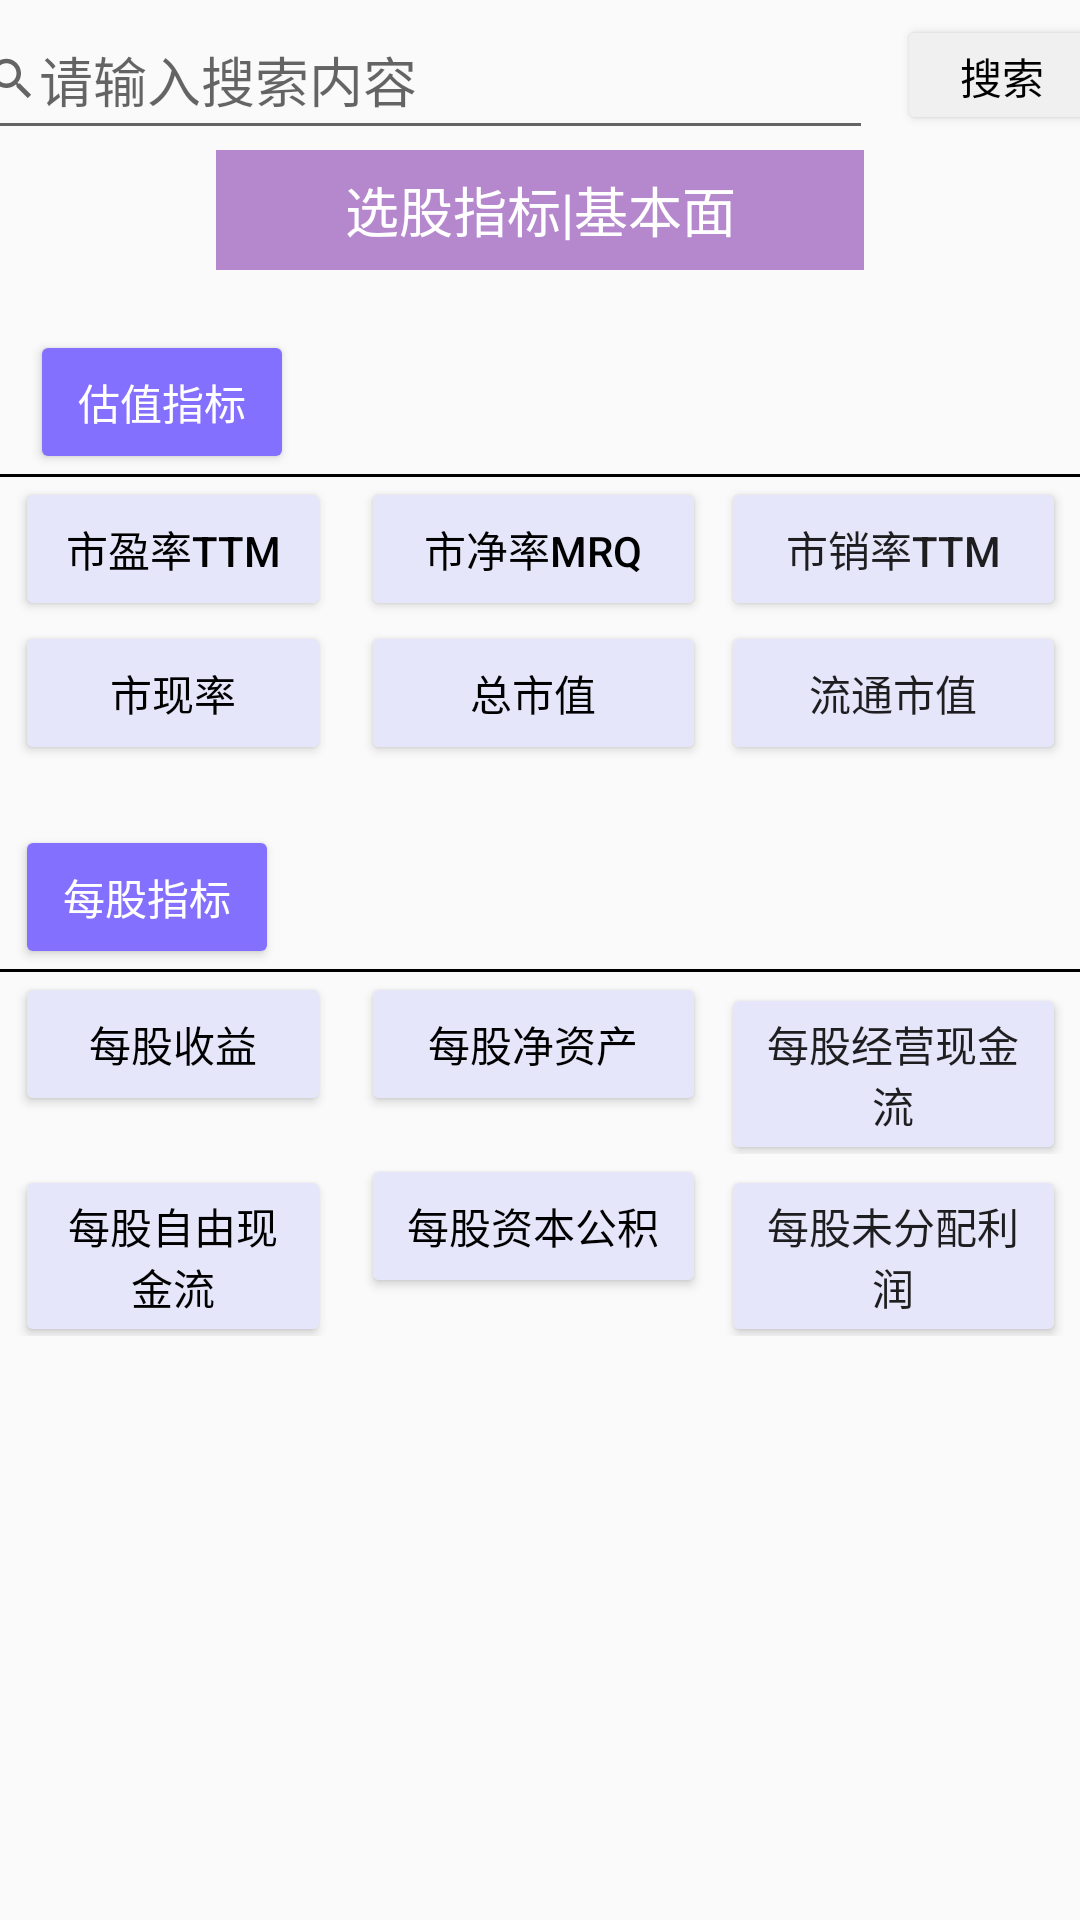

Android layout source for this screen:
<!-- AndroidManifest.xml: application theme Theme.iMoney -->
<!-- res/layout/fragment_basic.xml -->
<ScrollView xmlns:android="http://schemas.android.com/apk/res/android"
    xmlns:app="http://schemas.android.com/apk/res-auto"
    xmlns:tools="http://schemas.android.com/tools"
    android:id="@+id/fragment_basic"
    android:layout_width="match_parent"
    android:layout_height="match_parent"
    android:orientation="vertical"
    tools:context=".ui.find.BasicFragment">

    <LinearLayout
        android:layout_width="match_parent"
        android:layout_height="match_parent"
        android:orientation="vertical">

        <LinearLayout
            android:layout_width="match_parent"
            android:layout_height="wrap_content"
            android:gravity="center">


            <EditText
                android:id="@+id/et1"
                android:layout_width="300dp"
                android:layout_height="50dp"
                android:layout_marginEnd="8dp"
                android:drawableStart="@drawable/search_icon"
                android:hint="请输入搜索内容"
                android:singleLine="true" />

            <Button
                android:id="@+id/bt1"
                android:layout_width="70dp"
                android:layout_height="40dp"
                android:backgroundTint="#F0F0F0"
                android:text="搜索"
                android:textColor="@color/black" />

        </LinearLayout>

        <LinearLayout
            android:layout_width="match_parent"
            android:layout_height="wrap_content"
            android:gravity="center"
            android:orientation="horizontal">

            <TextView
                android:layout_width="match_parent"
                android:layout_height="40dp"
                android:layout_weight="1" />

            <TextView
                android:layout_width="match_parent"
                android:layout_height="40dp"
                android:layout_weight="0.5"
                android:background="#B588CE"
                android:gravity="center"
                android:text="选股指标|基本面"
                android:textColor="@color/white"
                android:textSize="18dp" />

            <TextView
                android:layout_width="match_parent"
                android:layout_height="40dp"
                android:layout_weight="1" />
        </LinearLayout>

        <LinearLayout
            android:layout_width="match_parent"
            android:layout_height="wrap_content"
            android:divider="@drawable/divide_line"
            android:orientation="vertical"
            android:showDividers="end">

            <Button
                android:id="@+id/b1"
                android:layout_width="wrap_content"
                android:layout_height="wrap_content"
                android:layout_marginLeft="10dp"
                android:layout_marginTop="20dp"
                android:backgroundTint="#8470FF"
                android:text="估值指标"
                android:textColor="@color/white" />
        </LinearLayout>

        <LinearLayout
            android:layout_width="match_parent"
            android:layout_height="wrap_content"
            android:divider="@drawable/divide_line"
            android:orientation="horizontal"
            android:showDividers="end">

            <Button
                android:id="@+id/b2"
                android:layout_width="match_parent"
                android:layout_height="wrap_content"
                android:layout_marginLeft="5dp"
                android:layout_marginRight="10dp"
                android:layout_weight="1"
                android:backgroundTint="#E6E6FA"
                android:text="市盈率TTM"
                android:textColor="@color/black" />

            <Button
                android:id="@+id/b3"
                android:layout_width="match_parent"
                android:layout_height="wrap_content"
                android:layout_marginRight="5dp"
                android:layout_weight="1"
                android:backgroundTint="#E6E6FA"
                android:text="市净率MRQ"
                android:textColor="@color/black" />

            <Button
                android:id="@+id/b4"
                android:layout_width="match_parent"
                android:layout_height="wrap_content"
                android:layout_marginRight="5dp"
                android:layout_weight="1"
                android:backgroundTint="#E6E6FA"
                android:text="市销率TTM" />
        </LinearLayout>

        <LinearLayout
            android:layout_width="match_parent"
            android:layout_height="wrap_content"
            android:divider="@drawable/divide_line"
            android:orientation="horizontal"
            android:showDividers="end">

            <Button
                android:id="@+id/b5"
                android:layout_width="match_parent"
                android:layout_height="wrap_content"
                android:layout_marginLeft="5dp"
                android:layout_marginRight="10dp"
                android:layout_weight="1"
                android:backgroundTint="#E6E6FA"
                android:text="市现率"
                android:textColor="@color/black" />

            <Button
                android:id="@+id/b6"
                android:layout_width="match_parent"
                android:layout_height="wrap_content"
                android:layout_marginRight="5dp"
                android:layout_weight="1"
                android:backgroundTint="#E6E6FA"
                android:text="总市值"
                android:textColor="@color/black" />

            <Button
                android:id="@+id/b7"
                android:layout_width="match_parent"
                android:layout_height="wrap_content"
                android:layout_marginRight="5dp"
                android:layout_weight="1"
                android:backgroundTint="#E6E6FA"
                android:text="流通市值" />
        </LinearLayout>

        <LinearLayout
            android:layout_width="match_parent"
            android:layout_height="wrap_content"
            android:divider="@drawable/divide_line"
            android:orientation="vertical"
            android:showDividers="end">

            <Button
                android:id="@+id/b8"
                android:layout_width="wrap_content"
                android:layout_height="wrap_content"
                android:layout_marginLeft="5dp"
                android:layout_marginTop="20dp"
                android:backgroundTint="#8470FF"
                android:text="每股指标"
                android:textColor="@color/white" />
        </LinearLayout>

        <LinearLayout
            android:layout_width="match_parent"
            android:layout_height="wrap_content"
            android:divider="@drawable/divide_line"
            android:orientation="horizontal"
            android:showDividers="end">

            <Button
                android:id="@+id/b9"
                android:layout_width="match_parent"
                android:layout_height="wrap_content"
                android:layout_marginLeft="5dp"
                android:layout_marginRight="10dp"
                android:layout_weight="1"
                android:backgroundTint="#E6E6FA"
                android:text="每股收益"
                android:textColor="@color/black" />

            <Button
                android:id="@+id/b10"
                android:layout_width="match_parent"
                android:layout_height="wrap_content"
                android:layout_marginRight="5dp"
                android:layout_weight="1"
                android:backgroundTint="#E6E6FA"
                android:text="每股净资产"
                android:textColor="@color/black" />

            <Button
                android:id="@+id/b11"
                android:layout_width="match_parent"
                android:layout_height="wrap_content"
                android:layout_marginRight="5dp"
                android:layout_weight="1"
                android:backgroundTint="#E6E6FA"
                android:text="每股经营现金流" />
        </LinearLayout>

        <LinearLayout
            android:layout_width="match_parent"
            android:layout_height="wrap_content"
            android:divider="@drawable/divide_line"
            android:orientation="horizontal"
            android:showDividers="end">

            <Button
                android:id="@+id/b12"
                android:layout_width="match_parent"
                android:layout_height="wrap_content"
                android:layout_marginLeft="5dp"
                android:layout_marginRight="10dp"
                android:layout_weight="1"
                android:backgroundTint="#E6E6FA"
                android:text="每股自由现金流"
                android:textColor="@color/black" />

            <Button
                android:id="@+id/b13"
                android:layout_width="match_parent"
                android:layout_height="wrap_content"
                android:layout_marginRight="5dp"
                android:layout_weight="1"
                android:backgroundTint="#E6E6FA"
                android:text="每股资本公积"
                android:textColor="@color/black" />

            <Button
                android:id="@+id/b14"
                android:layout_width="match_parent"
                android:layout_height="wrap_content"
                android:layout_marginRight="5dp"
                android:layout_weight="1"
                android:backgroundTint="#E6E6FA"
                android:text="每股未分配利润" />
        </LinearLayout>

        <TextView
            android:layout_height="70dp"
            android:layout_width="match_parent" />

    </LinearLayout>
</ScrollView>
<!-- resources referenced by this layout -->
<resources>
  <!-- drawable divide_line (drawable) -->
  <?xml version="1.0" encoding="utf-8"?>
  <shape xmlns:android="http://schemas.android.com/apk/res/android"
      android:shape="rectangle">
  
      <size android:height="1dp"/>
      <solid android:color="#000000"/>
  
  </shape>
  <!-- drawable search_icon (drawable) -->
  <vector xmlns:android="http://schemas.android.com/apk/res/android"
  android:width="18dp"
  android:height="18dp"
  android:viewportWidth="24"
  android:viewportHeight="24"
  android:tint="?attr/colorControlNormal">
  <path
      android:fillColor="@android:color/white"
      android:pathData="M15.5,14h-0.79l-0.28,-0.27C15.41,12.59 16,11.11 16,9.5 16,5.91 13.09,3 9.5,3S3,5.91 3,9.5 5.91,16 9.5,16c1.61,0 3.09,-0.59 4.23,-1.57l0.27,0.28v0.79l5,4.99L20.49,19l-4.99,-5zM9.5,14C7.01,14 5,11.99 5,9.5S7.01,5 9.5,5 14,7.01 14,9.5 11.99,14 9.5,14z"/>
  </vector>
  <style name="Theme.iMoney" parent="Theme.MaterialComponents.DayNight.DarkActionBar.Bridge">
          
          <item name="colorPrimary">@color/purple_500</item>
          <item name="colorPrimaryVariant">@color/purple_700</item>
          <item name="colorOnPrimary">@color/white</item>
          
          <item name="colorSecondary">@color/teal_200</item>
          <item name="colorSecondaryVariant">@color/teal_700</item>
          <item name="colorOnSecondary">@color/black</item>
          
  
          <item name="android:statusBarColor" tools:targetApi="l">?attr/colorPrimaryVariant</item>
  
          
      </style>
  <!-- not gathered from this repository: default colours our renderer supplied (Android Studio template values) -->
  <color name="purple_500">#FF6200EE</color>
  <color name="purple_700">#FF3700B3</color>
  <color name="teal_200">#FF03DAC5</color>
  <color name="teal_700">#FF018786</color>
  <color name="black">#FF000000</color>
  <color name="white">#FFFFFFFF</color>
</resources>
